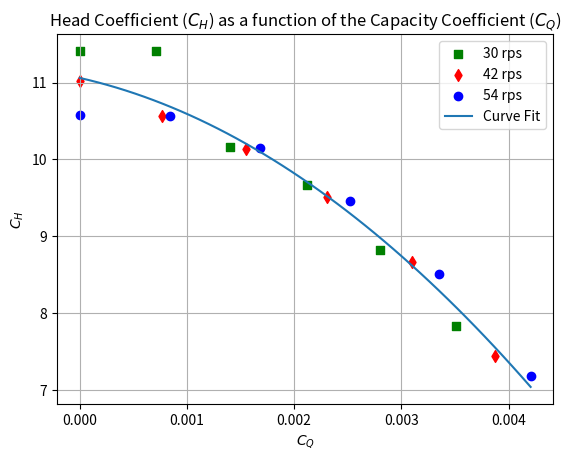

Here is the Python script that generated this plot:
# Importing Libraries
import numpy as np
import matplotlib.pyplot as plt
def plot_fan_speed(ax, C_of_Q, C_of_H, label, color, marker):
    ax.scatter(C_of_Q, C_of_H, color=color, marker=marker, label=label)
# Fan speed data
fan_speeds = [
    (30, [0.003509778, 0.002802584, 0.002121582, 0.00140129, 0.000707194, 0],
    [7.837768449, 8.820313207, 9.668874589, 10.16014697, 11.41065848, 11.41065848]),
    (42, [0.003872729, 0.003096312, 0.002310541, 0.001552833, 0.000767062, 0],
    [7.441295952, 8.671755529, 9.514848201, 10.13007799, 10.56301747, 11.01874324]),
    (54, [0.00420533, 0.003354078, 0.002524653, 0.001680677, 0.000843976, 0],
    [7.18163818, 8.518715081, 9.456047342, 10.14526224, 10.55879118, 10.57257548])
]

# Combine data into 1D vectors
CofQ = np.concatenate([C_of_Q for _, C_of_Q, _ in fan_speeds])
CofH = np.concatenate([C_of_H for _, _, C_of_H in fan_speeds])

# Overall plot settings
fig, ax = plt.subplots()
ax.set_xlabel('$C_{Q}$')
ax.set_ylabel('$C_{H}$')
ax.set_title('Head Coefficient ($C_{H}$) as a function of the Capacity Coefficient ($C_{Q}$)')
ax.grid(True)

# Plot each fan speed
for speed, C_of_Q, C_of_H in fan_speeds:
    color = "green" if speed == 30 else ("red" if speed == 42 else "blue")
    marker = "s" if speed == 30 else ("d" if speed == 42 else "o")
    label = f"{speed} rps"
    plot_fan_speed(ax, C_of_Q, C_of_H, label, color, marker)

# Fit a second degree polynomial to the data
model = np.poly1d(np.polyfit(CofQ, CofH, 2))

# Plot the curve fit
polyline = np.linspace(0, max(CofQ))
ax.plot(polyline, model(polyline), label="Curve Fit")
ax.legend(loc='upper right')
plt.show()